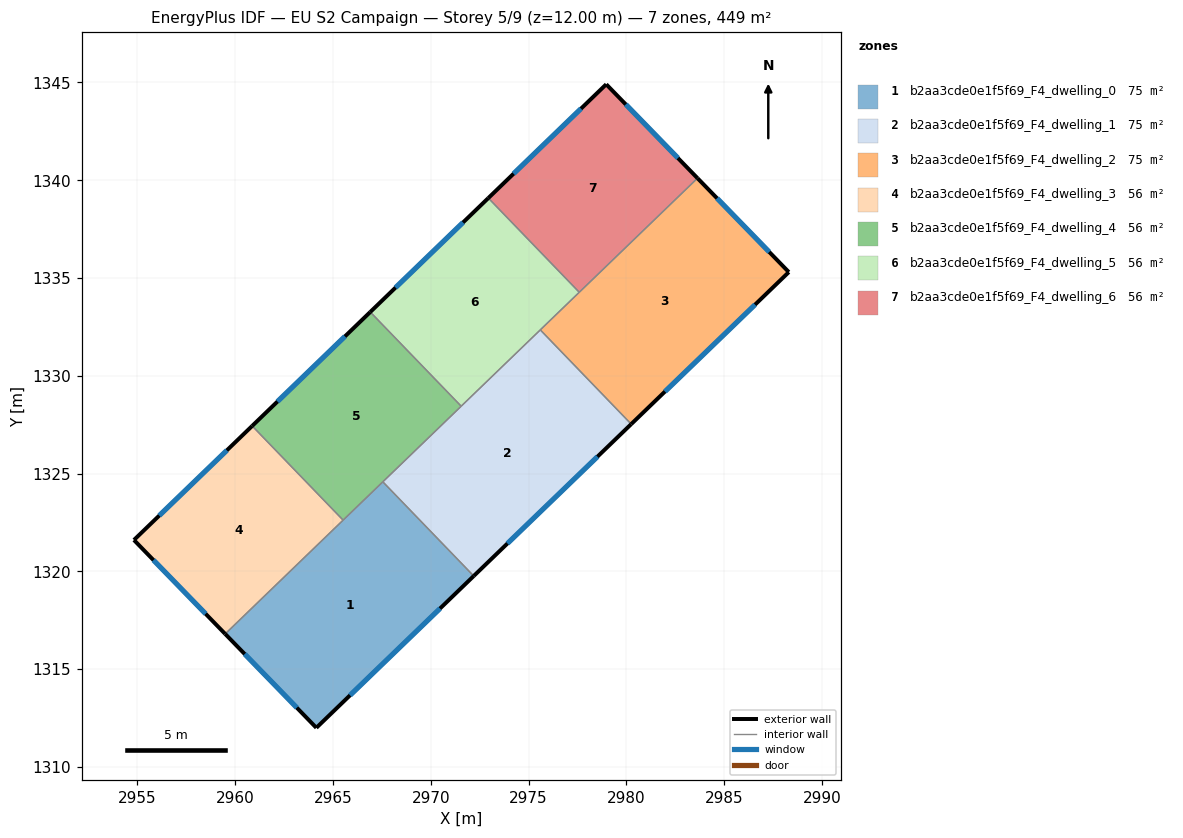
=== STOREY PLAN SPEC (per zone: floor XY polygon, exterior-wall plan segments, windows/doors) ===
zone 1: b2aa3cde0e1f5f69_F4_dwelling_0  (74.9 m²)
  floor: (2967.55, 1324.58) (2972.20, 1319.76) (2964.15, 1312.00) (2959.49, 1316.80)
  exterior wall: (2964.15, 1312.00) – (2972.20, 1319.76)  [11.2 m]
    window: (2965.87, 1313.66) – (2970.47, 1318.10)  [11.0 m²]
  exterior wall: (2959.49, 1316.80) – (2964.15, 1312.00)  [6.7 m]
    window: (2960.49, 1315.77) – (2963.15, 1313.03)  [6.6 m²]
  interior walls: 3
zone 2: b2aa3cde0e1f5f69_F4_dwelling_1  (74.9 m²)
  floor: (2975.60, 1332.35) (2980.25, 1327.53) (2972.20, 1319.76) (2967.55, 1324.58)
  exterior wall: (2972.20, 1319.76) – (2980.25, 1327.53)  [11.2 m]
    window: (2973.92, 1321.43) – (2978.53, 1325.87)  [11.0 m²]
  interior walls: 4
zone 3: b2aa3cde0e1f5f69_F4_dwelling_2  (74.9 m²)
  floor: (2983.64, 1340.11) (2988.31, 1335.30) (2980.25, 1327.53) (2975.60, 1332.35)
  exterior wall: (2988.31, 1335.30) – (2983.64, 1340.11)  [6.7 m]
    window: (2987.31, 1336.33) – (2984.64, 1339.08)  [6.6 m²]
  exterior wall: (2980.25, 1327.53) – (2988.31, 1335.30)  [11.2 m]
    window: (2981.98, 1329.20) – (2986.58, 1333.64)  [11.0 m²]
  interior walls: 3
zone 4: b2aa3cde0e1f5f69_F4_dwelling_3  (56.2 m²)
  floor: (2960.87, 1327.44) (2965.52, 1322.62) (2959.49, 1316.80) (2954.82, 1321.61)
  exterior wall: (2954.82, 1321.61) – (2959.49, 1316.80)  [6.7 m]
    window: (2955.82, 1320.58) – (2958.49, 1317.83)  [6.6 m²]
  exterior wall: (2960.87, 1327.44) – (2954.82, 1321.61)  [8.4 m]
    window: (2959.57, 1326.19) – (2956.12, 1322.85)  [8.2 m²]
  interior walls: 2
zone 5: b2aa3cde0e1f5f69_F4_dwelling_4  (56.2 m²)
  floor: (2966.91, 1333.26) (2971.56, 1328.45) (2965.52, 1322.62) (2960.87, 1327.44)
  exterior wall: (2966.91, 1333.26) – (2960.87, 1327.44)  [8.4 m]
    window: (2965.61, 1332.02) – (2962.16, 1328.69)  [8.2 m²]
  interior walls: 4
zone 6: b2aa3cde0e1f5f69_F4_dwelling_5  (56.2 m²)
  floor: (2972.94, 1339.09) (2977.59, 1334.27) (2971.56, 1328.45) (2966.91, 1333.26)
  exterior wall: (2972.94, 1339.09) – (2966.91, 1333.26)  [8.4 m]
    window: (2971.65, 1337.84) – (2968.20, 1334.51)  [8.2 m²]
  interior walls: 4
zone 7: b2aa3cde0e1f5f69_F4_dwelling_6  (56.2 m²)
  floor: (2978.97, 1344.91) (2983.64, 1340.11) (2977.59, 1334.27) (2972.94, 1339.09)
  exterior wall: (2983.64, 1340.11) – (2978.97, 1344.91)  [6.7 m]
    window: (2982.64, 1341.13) – (2979.97, 1343.88)  [6.6 m²]
  exterior wall: (2978.97, 1344.91) – (2972.94, 1339.09)  [8.4 m]
    window: (2977.68, 1343.66) – (2974.24, 1340.34)  [8.2 m²]
  interior walls: 2

=== DERIVED (storey summary) ===
Building: EU S2 Campaign
Storey: 5 of 9  (floor level z = 12.00 m)
Storey gross floor area: 449.4 m²
Zones on this storey: 7
  - b2aa3cde0e1f5f69_F4_dwelling_0: floor 74.9 m²; exterior wall 17.9 m (53.6 m²); 2 window(s) 17.5 m²; WWR 32.7%
  - b2aa3cde0e1f5f69_F4_dwelling_1: floor 74.9 m²; exterior wall 11.2 m (33.6 m²); 1 window(s) 11.0 m²; WWR 32.7%
  - b2aa3cde0e1f5f69_F4_dwelling_2: floor 74.9 m²; exterior wall 17.9 m (53.7 m²); 2 window(s) 17.5 m²; WWR 32.7%
  - b2aa3cde0e1f5f69_F4_dwelling_3: floor 56.2 m²; exterior wall 15.1 m (45.3 m²); 2 window(s) 14.8 m²; WWR 32.7%
  - b2aa3cde0e1f5f69_F4_dwelling_4: floor 56.2 m²; exterior wall 8.4 m (25.2 m²); 1 window(s) 8.2 m²; WWR 32.7%
  - b2aa3cde0e1f5f69_F4_dwelling_5: floor 56.2 m²; exterior wall 8.4 m (25.2 m²); 1 window(s) 8.2 m²; WWR 32.7%
  - b2aa3cde0e1f5f69_F4_dwelling_6: floor 56.2 m²; exterior wall 15.1 m (45.2 m²); 2 window(s) 14.8 m²; WWR 32.7%
Zone adjacency (shared interzone walls):
  - b2aa3cde0e1f5f69_F4_dwelling_0 ↔ b2aa3cde0e1f5f69_F4_dwelling_1
  - b2aa3cde0e1f5f69_F4_dwelling_0 ↔ b2aa3cde0e1f5f69_F4_dwelling_3
  - b2aa3cde0e1f5f69_F4_dwelling_0 ↔ b2aa3cde0e1f5f69_F4_dwelling_4
  - b2aa3cde0e1f5f69_F4_dwelling_1 ↔ b2aa3cde0e1f5f69_F4_dwelling_2
  - b2aa3cde0e1f5f69_F4_dwelling_1 ↔ b2aa3cde0e1f5f69_F4_dwelling_4
  - b2aa3cde0e1f5f69_F4_dwelling_1 ↔ b2aa3cde0e1f5f69_F4_dwelling_5
  - b2aa3cde0e1f5f69_F4_dwelling_2 ↔ b2aa3cde0e1f5f69_F4_dwelling_5
  - b2aa3cde0e1f5f69_F4_dwelling_2 ↔ b2aa3cde0e1f5f69_F4_dwelling_6
  - b2aa3cde0e1f5f69_F4_dwelling_3 ↔ b2aa3cde0e1f5f69_F4_dwelling_4
  - b2aa3cde0e1f5f69_F4_dwelling_4 ↔ b2aa3cde0e1f5f69_F4_dwelling_5
  - b2aa3cde0e1f5f69_F4_dwelling_5 ↔ b2aa3cde0e1f5f69_F4_dwelling_6